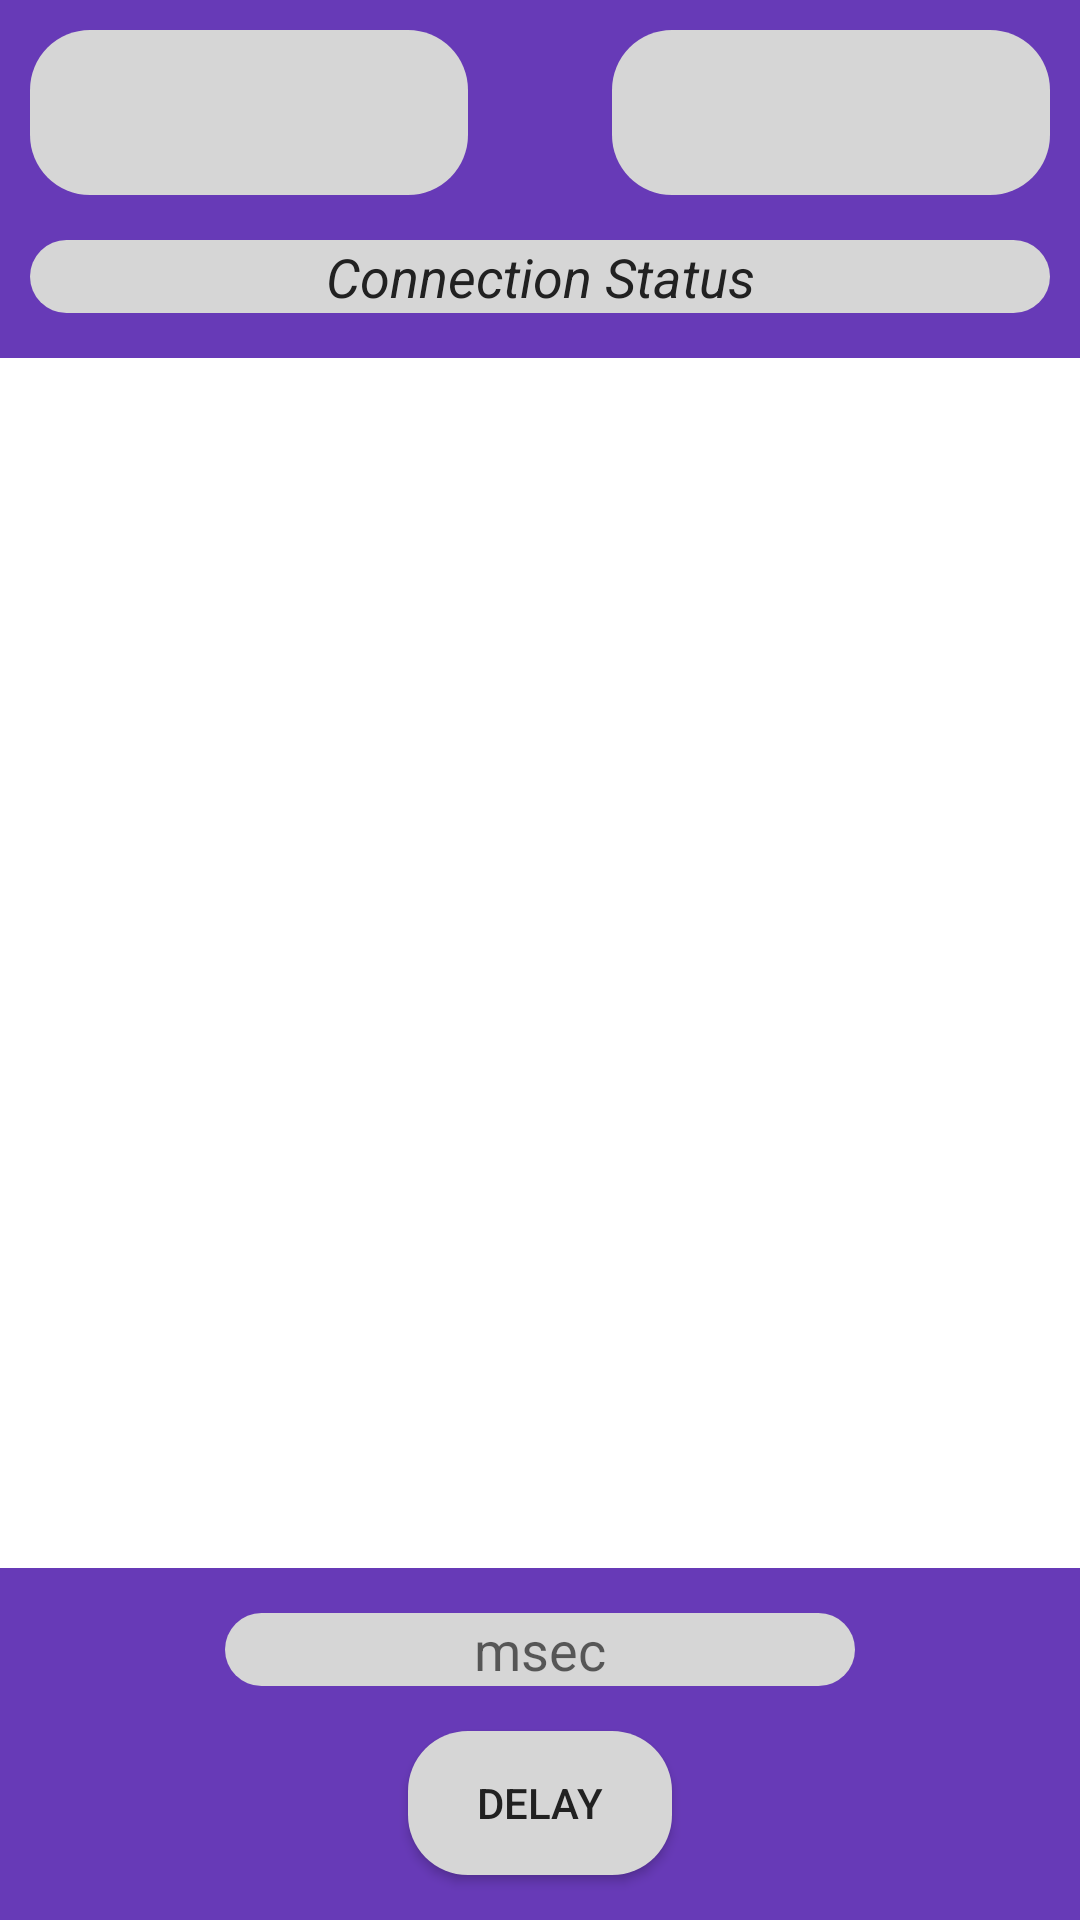

Produce the Android XML layout that renders to this screen, including the resource entries it uses.
<!-- AndroidManifest.xml: application theme AppTheme -->
<!-- res/layout/activity_p2p.xml -->
<?xml version="1.0" encoding="utf-8"?>
<LinearLayout xmlns:android="http://schemas.android.com/apk/res/android"
    android:layout_width="match_parent"
    android:layout_height="match_parent"
    android:background="@color/icons"
    android:orientation="vertical">


    <LinearLayout
        android:layout_width="match_parent"
        android:layout_height="wrap_content"
        android:background="@color/primary"
        android:orientation="vertical">

        <LinearLayout
            android:layout_width="match_parent"
            android:layout_height="wrap_content"
            android:orientation="horizontal">

            <ImageButton
                android:id="@+id/onOff"
                android:layout_width="0dp"
                android:layout_height="55dp"
                android:layout_marginStart="10sp"
                android:layout_marginTop="10sp"
                android:layout_marginEnd="@android:dimen/app_icon_size"
                android:layout_marginBottom="0dp"
                android:layout_weight="1"
                android:background="@drawable/act_main_button"
                android:src="@drawable/baseline_wifi_black_48"
                android:tint="@color/primary_dark" />

            <ImageButton
                android:id="@+id/discover"
                android:layout_width="0dp"
                android:layout_height="55dp"
                android:layout_alignBaseline="@+id/onOff"
                android:layout_marginTop="10dp"
                android:layout_marginEnd="10dp"
                android:layout_marginBottom="0dp"
                android:layout_weight="1"
                android:background="@drawable/act_main_button"
                android:src="@drawable/baseline_search_black_48"
                android:text="discover"
                android:tint="@color/primary_dark" />
        </LinearLayout>

        <TextView
            android:id="@+id/connectionStatus"
            android:layout_width="match_parent"
            android:layout_height="wrap_content"
            android:layout_marginStart="10dp"
            android:layout_marginTop="15dp"
            android:layout_marginEnd="10dp"
            android:layout_marginBottom="15dp"
            android:background="@drawable/act_main_button"
            android:text="Connection Status"
            android:textAlignment="center"
            android:textColor="@color/p2p_text"
            android:textSize="18sp"
            android:textStyle="italic" />

    </LinearLayout>

    <ListView
        android:id="@+id/peerListView"
        android:layout_width="match_parent"
        android:layout_height="0dp"
        android:layout_weight="1"
        android:background="@color/icons">

    </ListView>

    <LinearLayout
        android:layout_width="match_parent"
        android:layout_height="wrap_content"
        android:background="@color/primary"
        android:orientation="vertical">

        <EditText
            android:id="@+id/writeMsg"
            android:layout_width="wrap_content"
            android:layout_height="wrap_content"
            android:layout_gravity="center"
            android:layout_marginTop="15dp"
            android:background="@drawable/act_main_button"
            android:ems="10"
            android:gravity="center"
            android:hint="msec"
            android:inputType="textPersonName"
            android:textColor="@color/p2p_text" />

        <Button
            android:id="@+id/sendButton"
            android:layout_width="wrap_content"
            android:layout_height="wrap_content"
            android:layout_gravity="center"
            android:layout_marginTop="15dp"
            android:layout_marginBottom="15dp"
            android:background="@drawable/act_main_button"
            android:gravity="center"
            android:text="Delay"
            android:textColor="@color/p2p_text" />
    </LinearLayout>

</LinearLayout>
<!-- resources referenced by this layout -->
<resources>
  <color name="icons">#FFFFFF</color>
  <color name="p2p_text">#212121</color>
  <color name="primary">#673AB7</color>
  <color name="primary_dark">#512DA8</color>
  <!-- drawable act_main_button (drawable) -->
  <?xml version="1.0" encoding="utf-8"?>
  <shape xmlns:android="http://schemas.android.com/apk/res/android" android:shape="rectangle">
      <solid android:color="@color/divider_for_main_button"/>
      <corners android:radius="20dp"/>
  </shape>
  <style name="AppTheme" parent="Theme.AppCompat.DayNight.DarkActionBar">
          
          <item name="colorPrimary">@color/colorPrimary</item>
          <item name="colorButtonNormal">@color/colorButtonNormal</item>
          <item name="colorPrimaryDark">@color/colorPrimaryDark</item>
          <item name="android:textColor">@color/textColor</item>
          <item name="colorAccent">@color/colorAccent</item>
          <item name="android:windowBackground">@color/windowsBackground</item>
          <item name="android:windowFullscreen">true</item>
      </style>
  <color name="divider_for_main_button">#D6D6D6</color>
  <!-- not gathered from this repository: default colours our renderer supplied (Android Studio template values) -->
  <color name="colorPrimary">#FF6200EE</color>
  <color name="colorPrimaryDark">#FF3700B3</color>
  <color name="colorAccent">#FF03DAC5</color>
</resources>
